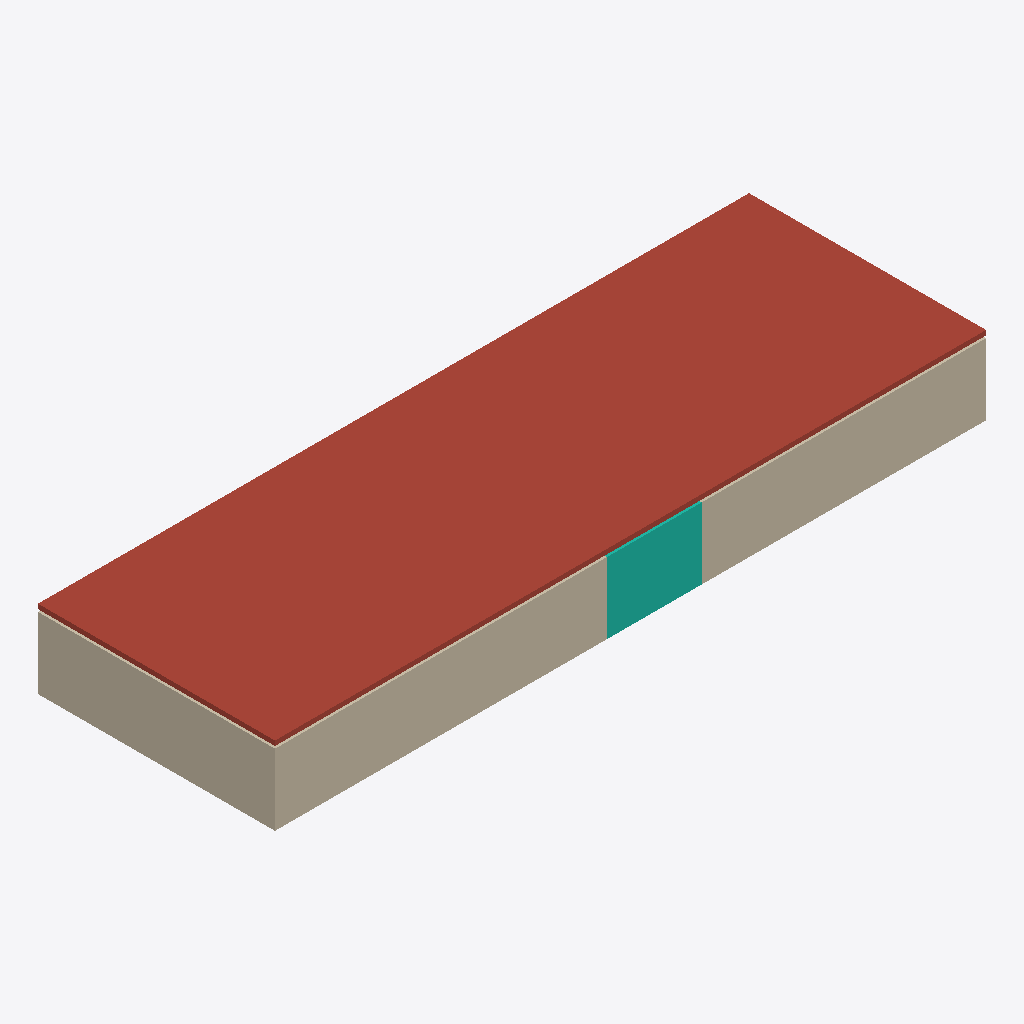
Isometric view of an IFC building model (IFC-SPF (STEP), schema IFC4, length unit millimetre), seen from the south-west, elements coloured by IFC class (only those large enough to see are counted): 3 walls (beige), 1 roof (red-brown), 1 curtain wall (teal).
Extent 30.0 m × 10.0 m × 3.3 m (x, y, z). Storeys (1): Ground Floor at 0.00 m. Elements (7): 4 IfcWall, 1 IfcCurtainWall, 1 IfcRoof, 1 IfcSlab.

HEADER;
FILE_DESCRIPTION(('ViewDefinition[DesignTransferView]'),'2;1');
FILE_NAME('/dev/null','2026-04-21T15:47:32+00:00',(''),(''),'IfcOpenShell 0.8.5','IfcOpenShell 0.8.5','Nobody');
FILE_SCHEMA(('IFC4'));
ENDSEC;
DATA;
#1=IFCPROJECT('3YaXwYY8z1HPT37PRDnYDm',$,'c17 result',$,$,$,$,(#10,#15),#5);
#17=IFCSITE('2TrvCz3O15D9iRwutfIFjf',$,'Site',$,$,$,$,$,$,$,$,$,$,$);
#18=IFCBUILDING('3w3BEGYtX67fRN8NddGtLn',$,'Building',$,$,$,$,$,$,$,$,$);
#21=IFCBUILDINGSTOREY('0YIQE0rsrBYfRGHbedqrFy',$,'Ground Floor',$,$,#32,$,$,$,0.0);
#216=IFCROOF('2LUZ2n4NP1u9A2tSW_VXg9',$,'RenovatedRoof',$,$,#233,#223,$,$);
#234=IFCWALL('1os7mMlQD7hgnIatBGr_VX',$,'Res-A',$,$,#255,#245,$,$);
#300=IFCWALL('2A7488PcP7qwxcaN9OsemH',$,'Res-D',$,$,#321,#311,$,$);
#322=IFCCURTAINWALL('0096QARqbE3eKZ3ZMyOadF',$,'ConnectorGlazing',$,$,#339,#329,$,$);
#278=IFCWALL('1g1fSqrzLFNPZfeNDRnw9X',$,'Res-C',$,$,#299,#289,$,$);
ENDSEC;
